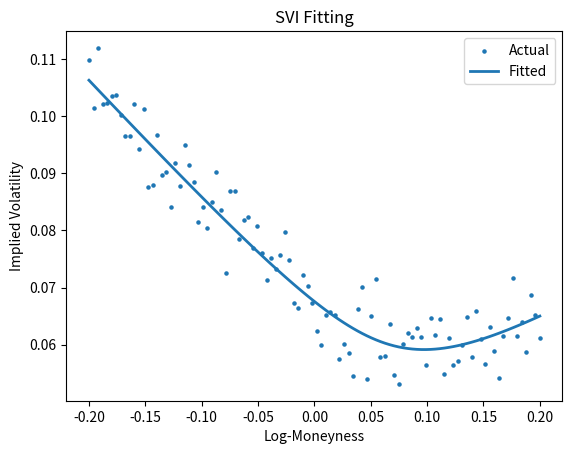

Write the Python code that produced this figure.
import numpy as np
import matplotlib.pyplot as plt
from scipy.optimize import minimize


# The Stochastic Volatility Inspired (SVI) model is often used to fit an implied volatility smile or surface. The SVI model describes
# implied volatility as a function of the log-moneyness, defined as k=ln(K/F), where K is the option strike price and F is the forward price of the asset.

# Define the raw SVI function
def svi_raw(params, k):
    a, b, rho, m, sigma = params
    return a + b * (rho * (k - m) + np.sqrt((k - m) ** 2 + sigma ** 2))


# Objective function to minimize (least squares)
def objective(params, k, iv):
    return np.sum((svi_raw(params, k) - iv) ** 2)


# Synthetic implied volatility data (replace this with market data)
k_values = np.linspace(-0.2, 0.2, 100)  # log-moneyness
true_params = [0.04, 0.2, -0.3, 0.05, 0.1]
# true_params = [-0.40998372001772, 0.13308181151379, 0.35858898335748, 0.30602086142471, 0.41531878803777]
iv_values = svi_raw(true_params, k_values) + np.random.normal(0, 0.005, size=len(k_values))  # Synthetic IV with some noise

# Initial guess for parameters
initial_guess = [0.04, 0.2, -0.3, 0.05, 0.1]

# Parameter bounds
bounds = [(0, 1), (0, 1), (-1, 1), (-1, 1), (0, 1)]

# Perform the optimization to fit the SVI model
result = minimize(objective, initial_guess, args=(k_values, iv_values), bounds=bounds)

# Extract fitted parameters
fitted_params = result.x
print("Fitted Parameters:", fitted_params)

# Plot actual vs fitted implied volatility
plt.scatter(k_values, iv_values, label='Actual', s=5)
plt.plot(k_values, svi_raw(fitted_params, k_values), label='Fitted', linewidth=2)
plt.xlabel('Log-Moneyness')
plt.ylabel('Implied Volatility')
plt.title('SVI Fitting')
plt.legend()
plt.show()
